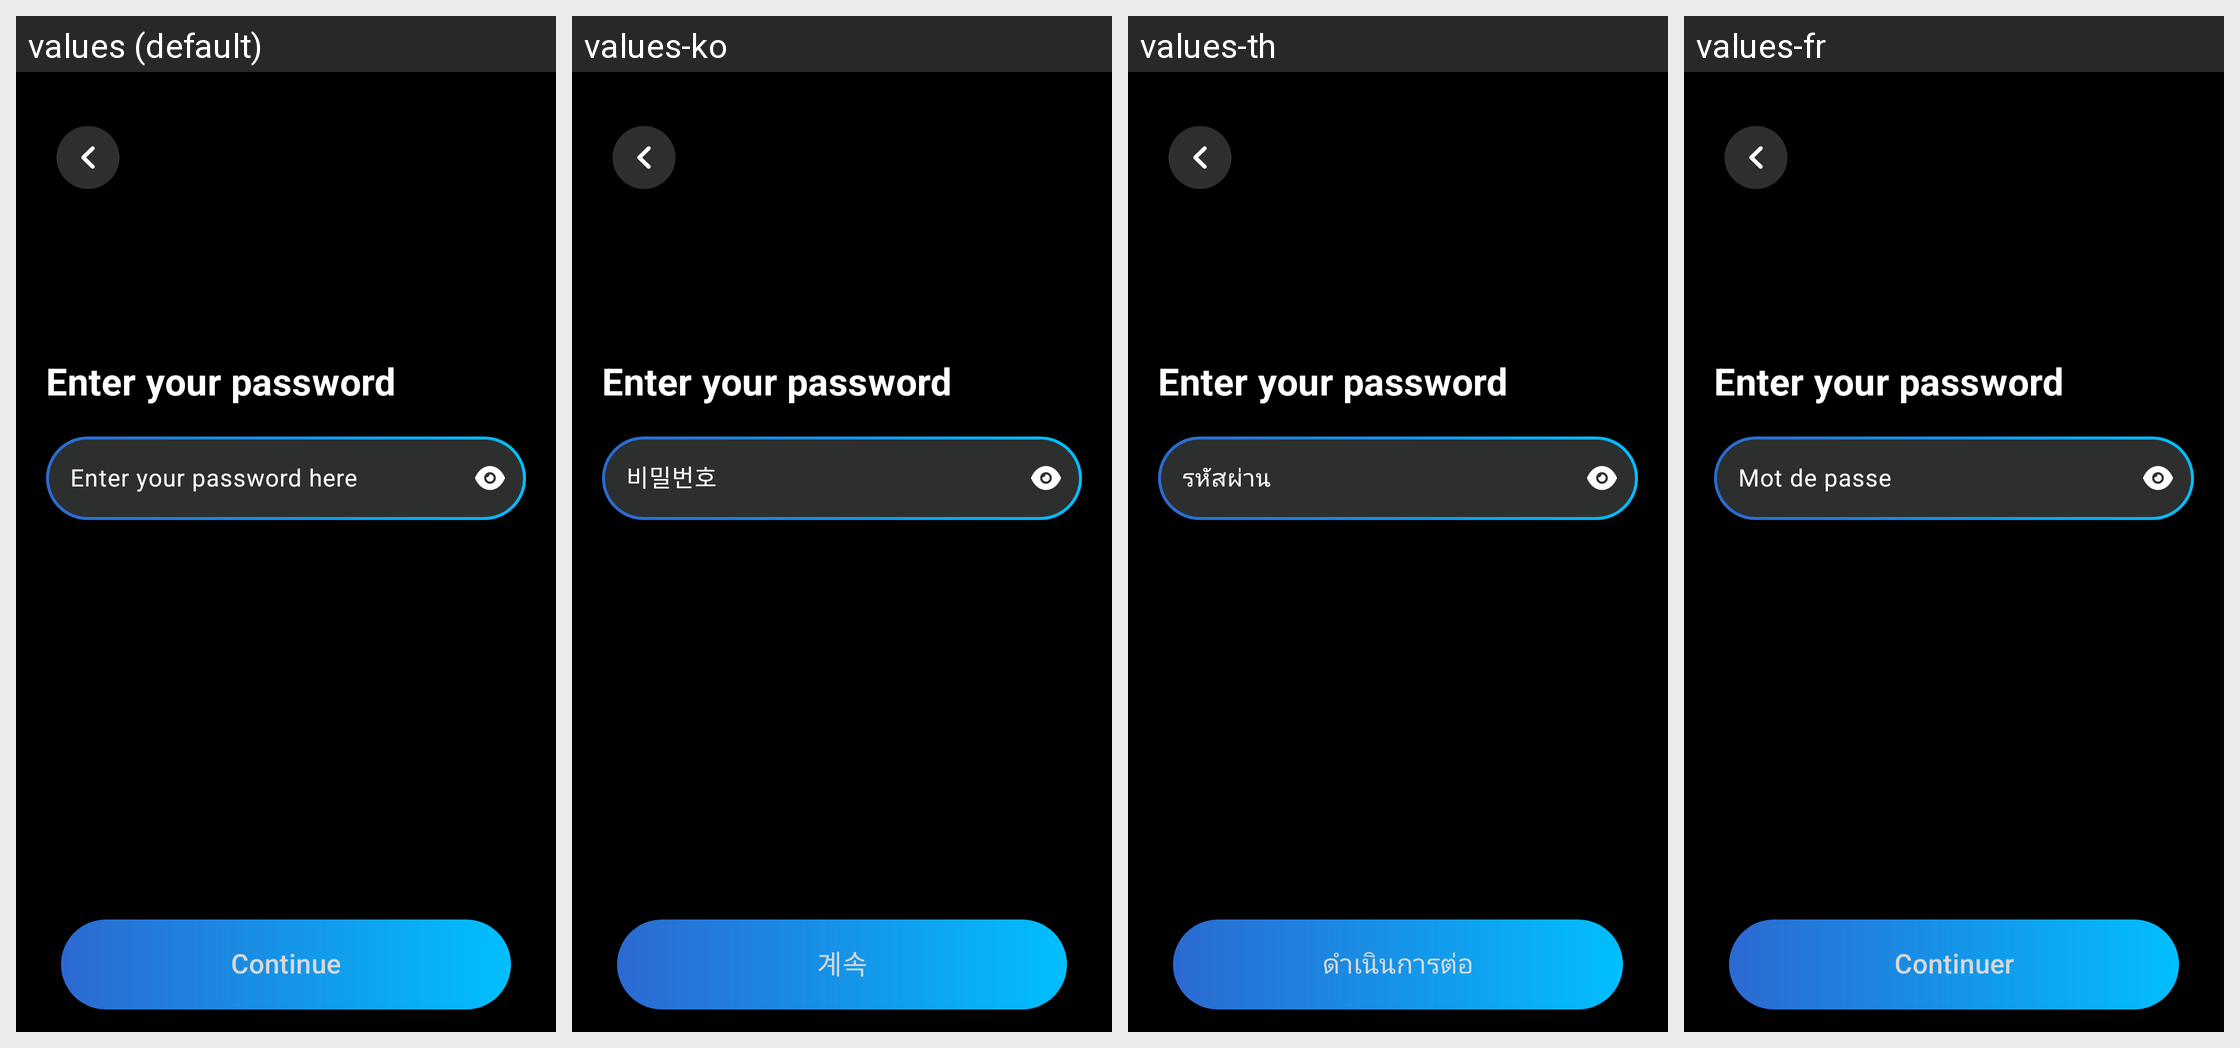

The Android screen above is rendered under several locales of the same app. Produce the string resources it draws, with the default and per-locale values.
Android screen res/layout/fragment_enter_password.xml rendered under 4 locales, left to right: values (default), values-ko, values-th, values-fr. Device: Nexus 5 (rendered at 1080×1920; each locale shown at half size, 540×960, under a caption strip naming it); theme Theme.Intern002LocketApp.
Other locales in the repository, not shown: values-es, values-ja, values-vi, values-zh.
Strings drawn on this screen, with the default value and each locale's value (text and hints the layout hard-codes, and strings that could not be matched under every locale, appear in the picture but are not listed):

pass_hint
  values: Enter your password here
  values-ko: 비밀번호
  values-th: รหัสผ่าน
  values-fr: Mot de passe

continue_button
  values: Continue
  values-ko: 계속
  values-th: ดำเนินการต่อ
  values-fr: Continuer
